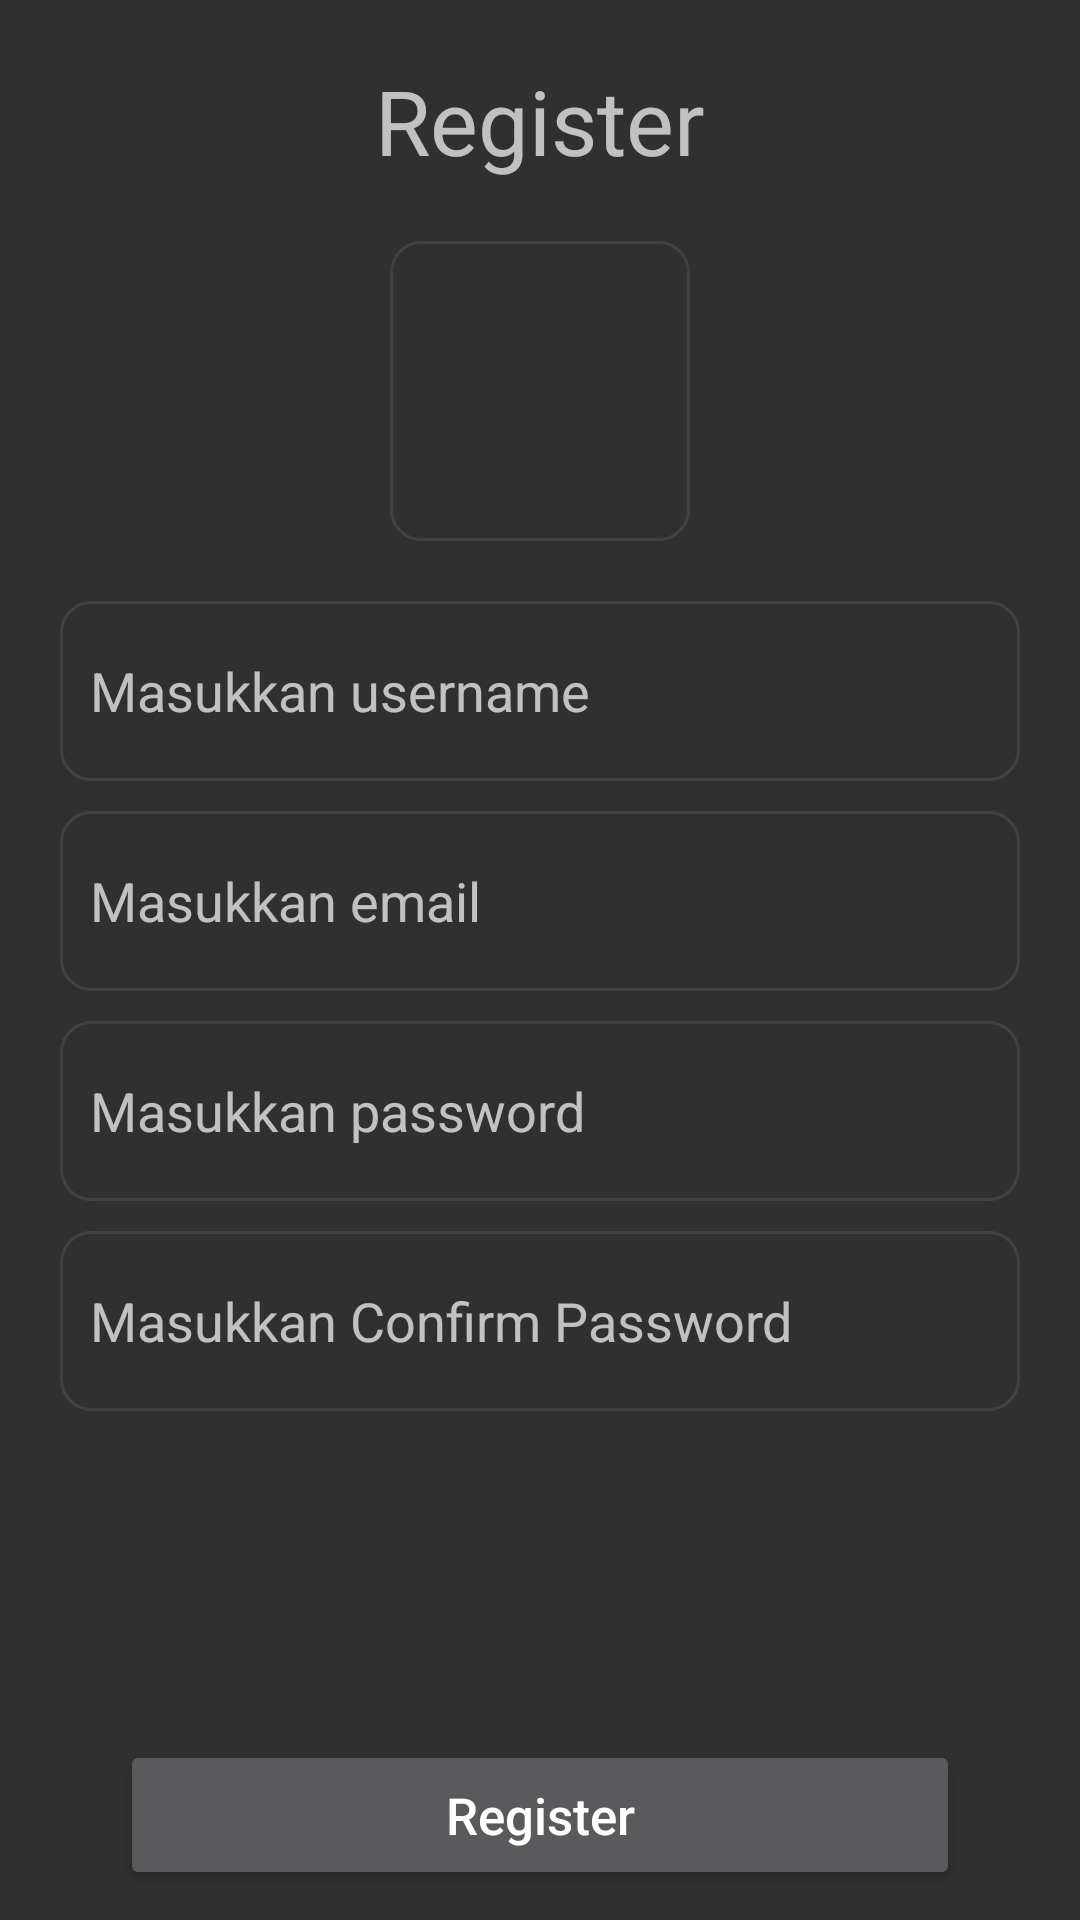

Reconstruct the res/layout file that produces this screen, plus the resources it refers to.
<!-- AndroidManifest.xml: application theme Theme.AppCompat.NoActionBar -->
<!-- res/layout/activity_register.xml -->
<?xml version="1.0" encoding="utf-8"?>
<RelativeLayout xmlns:android="http://schemas.android.com/apk/res/android"
    xmlns:tools="http://schemas.android.com/tools"
    android:layout_width="match_parent"
    android:layout_height="match_parent"
    android:layout_margin="20dp"
    tools:context=".view.Register">

    <TextView
        android:layout_width="wrap_content"
        android:layout_height="wrap_content"
        android:id="@+id/tv_login"
        android:text="Register"
        android:textSize="30sp"
        android:layout_centerHorizontal="true"
        android:layout_marginTop="20dp"
        android:layout_marginBottom="20dp"/>

    <ImageView
        android:id="@+id/image_login"
        android:layout_width="100dp"
        android:layout_height="100dp"
        android:layout_below="@id/tv_login"
        android:layout_centerHorizontal="true"
        android:layout_marginBottom="20dp"
        android:src="@drawable/input_text_background"
        android:contentDescription="TODO" />


    <EditText
        android:layout_width="match_parent"
        android:layout_height="60dp"
        android:id="@+id/input_username"
        android:layout_below="@+id/image_login"
        android:layout_marginHorizontal="20dp"
        android:hint="Masukkan username"
        android:layout_marginBottom="10dp"
        android:background="@drawable/input_text_background"
        android:padding="10dp"
        android:inputType="text"
        android:importantForAutofill="no" />

    <EditText
        android:layout_width="match_parent"
        android:layout_height="60dp"
        android:id="@+id/input_email"
        android:layout_below="@+id/input_username"
        android:layout_marginHorizontal="20dp"
        android:hint="Masukkan email"
        android:layout_marginBottom="10dp"
        android:background="@drawable/input_text_background"
        android:padding="10dp"
        android:inputType="text"
        android:importantForAutofill="no" />

    <EditText
        android:layout_width="match_parent"
        android:layout_height="60dp"
        android:id="@+id/input_password"
        android:layout_below="@+id/input_email"
        android:layout_marginHorizontal="20dp"
        android:hint="Masukkan password"
        android:layout_marginBottom="10dp"
        android:background="@drawable/input_text_background"
        android:padding="10dp"
        android:inputType="textPassword"
        android:importantForAutofill="no" />

    <EditText
        android:layout_width="match_parent"
        android:layout_height="60dp"
        android:id="@+id/input_confirm_password"
        android:layout_below="@+id/input_password"
        android:layout_marginHorizontal="20dp"
        android:hint="Masukkan Confirm Password"
        android:layout_marginBottom="10dp"
        android:background="@drawable/input_text_background"
        android:padding="10dp"
        android:inputType="textPassword"
        android:importantForAutofill="no" />

    <Button
        android:layout_width="match_parent"
        android:layout_height="50dp"
        android:id="@+id/register_btn"
        android:text="Register"
        android:textSize="17sp"
        android:textAllCaps="false"
        android:layout_alignParentBottom="true"
        android:layout_marginBottom="10dp"
        android:layout_marginHorizontal="40dp"/>


</RelativeLayout>
<!-- resources referenced by this layout -->
<resources>
  <!-- drawable input_text_background (drawable) -->
  <?xml version="1.0" encoding="utf-8"?>
  <shape xmlns:android="http://schemas.android.com/apk/res/android" android:shape="rectangle">
  
      <stroke android:width="1dp" android:color="@color/cardview_dark_background"/>
      <corners android:radius="10dp"/>
  
  </shape>
</resources>
